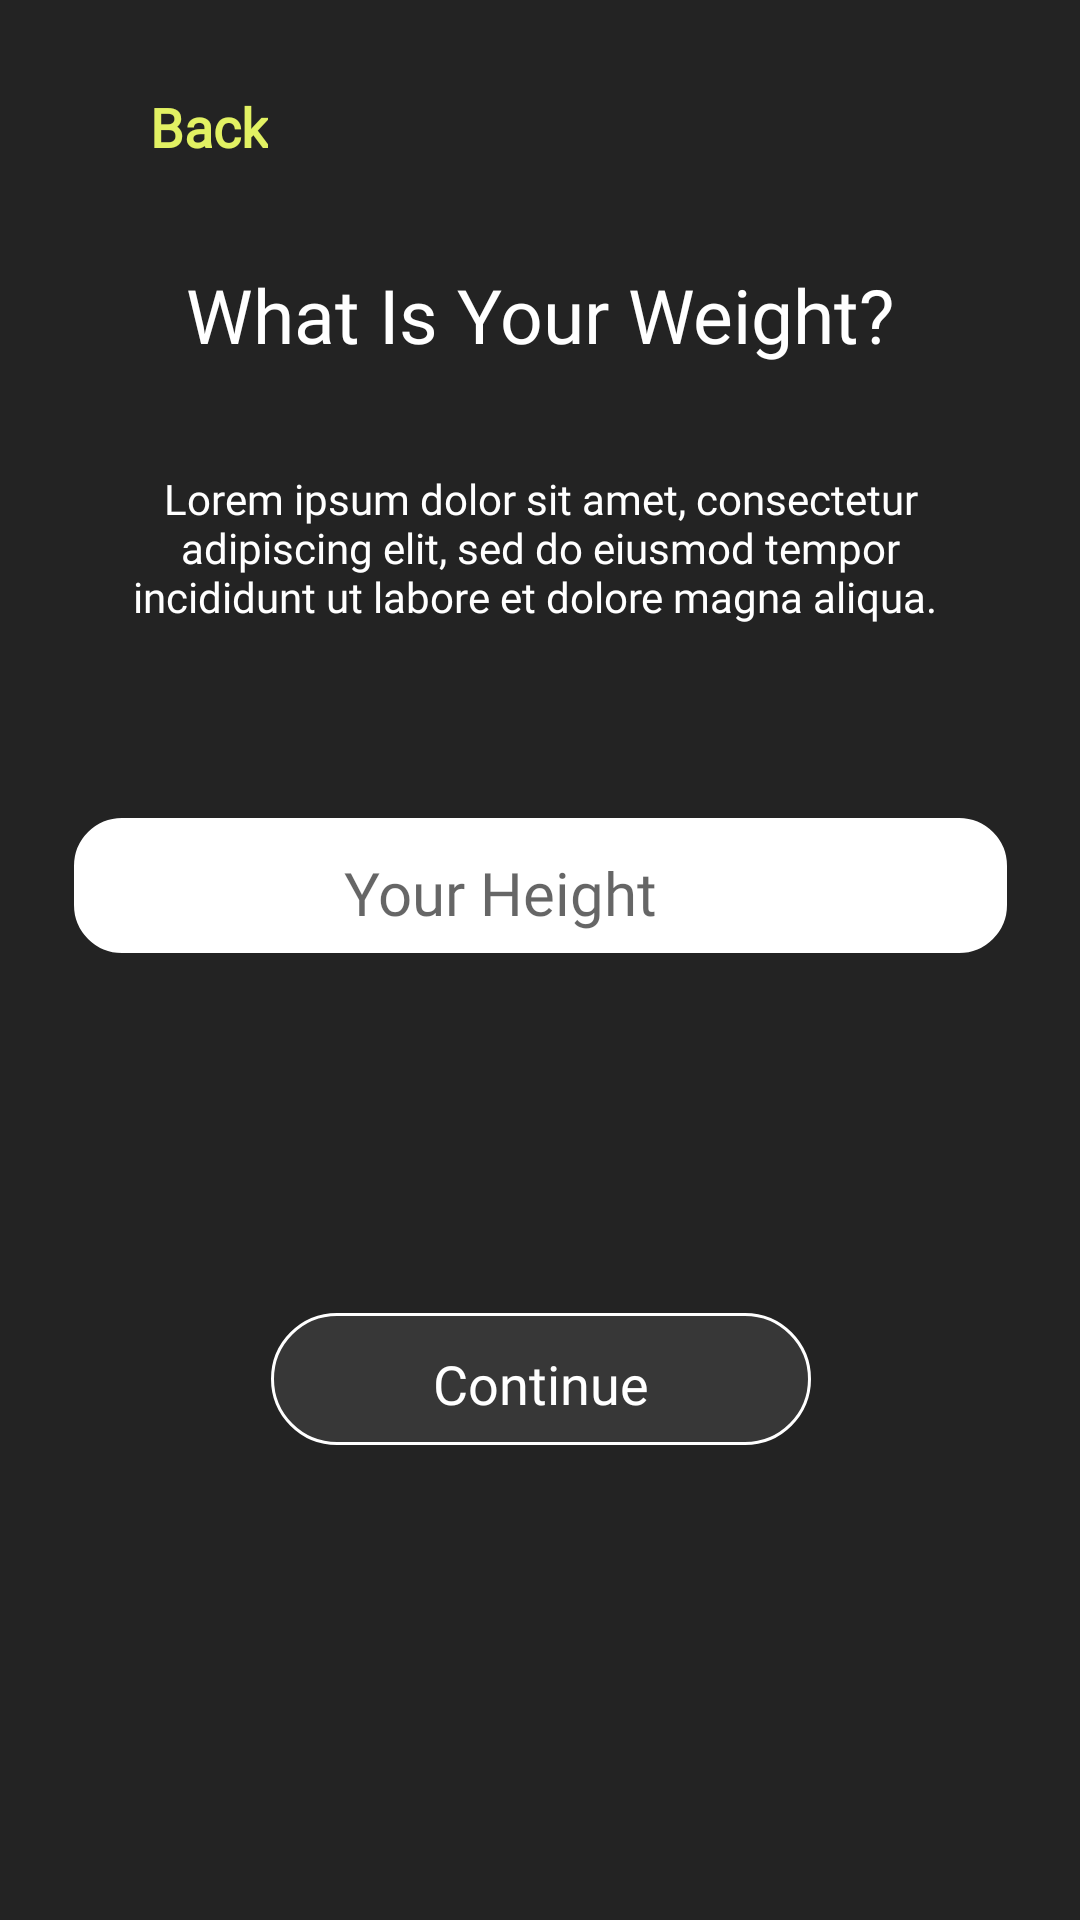

This screen was rendered from an Android layout file. Write that file and the resources it references.
<!-- AndroidManifest.xml: application theme Theme.Fitness -->
<!-- res/layout/activity_select_height.xml -->
<?xml version="1.0" encoding="utf-8"?>
<androidx.constraintlayout.widget.ConstraintLayout xmlns:android="http://schemas.android.com/apk/res/android"
    xmlns:app="http://schemas.android.com/apk/res-auto"
    xmlns:tools="http://schemas.android.com/tools"
    android:id="@+id/main"
    android:layout_width="match_parent"
    android:layout_height="match_parent"
    android:background="@color/black"
    tools:context=".setup_pages.select_height">

    <TextView
        android:id="@+id/textback_button_selectHeight"
        android:layout_width="wrap_content"
        android:layout_height="wrap_content"
        android:layout_marginStart="50dp"
        android:layout_marginTop="30dp"
        android:fontFamily="@font/league_spartan_bold"
        android:text="Back"
        android:textColor="@color/yellow_kak_mocha"
        android:textSize="18sp"
        android:textStyle="bold"
        app:layout_constraintStart_toStartOf="parent"
        app:layout_constraintTop_toTopOf="parent"
        tools:ignore="HardcodedText" />

    <ImageView
        android:id="@+id/imageback_arrow_svg_selectHeight"
        android:layout_width="15dp"
        android:layout_height="15dp"
        android:layout_marginTop="2dp"
        android:layout_marginEnd="9dp"
        android:rotation="-180"
        app:layout_constraintBottom_toBottomOf="@+id/textback_button_selectHeight"
        app:layout_constraintEnd_toStartOf="@+id/textback_button_selectHeight"
        app:layout_constraintTop_toTopOf="@+id/textback_button_selectHeight"
        app:srcCompat="@drawable/skip_arrow"
        tools:ignore="ContentDescription" />

    <TextView
        android:id="@+id/text_whats_your_height_selectHeight"
        android:layout_width="wrap_content"
        android:layout_height="wrap_content"
        android:layout_marginTop="88dp"
        android:fontFamily="@font/league_spartan_bold"
        android:text="What Is Your Weight?"
        android:textColor="@color/white"
        android:textSize="25sp"
        app:layout_constraintEnd_toEndOf="parent"
        app:layout_constraintStart_toStartOf="parent"
        app:layout_constraintTop_toTopOf="parent" />

    <TextView
        android:id="@+id/textgovno_selectWeight"
        android:layout_width="303dp"
        android:layout_height="60dp"
        android:layout_marginTop="31dp"
        android:fontFamily="@font/league_spartan"
        android:gravity="center"
        android:text="Lorem ipsum dolor sit amet, consectetur adipiscing elit, sed do eiusmod tempor incididunt ut labore et dolore magna aliqua. "
        android:textColor="@color/white"
        android:textSize="14sp"
        app:layout_constraintEnd_toEndOf="parent"
        app:layout_constraintStart_toStartOf="parent"
        app:layout_constraintTop_toBottomOf="@+id/text_whats_your_height_selectHeight" />

    <EditText
        android:id="@+id/number_confirm_text_selectHeight"
        android:layout_width="311dp"
        android:layout_height="45dp"
        android:layout_marginTop="60dp"
        android:background="@drawable/rounded_button_on_board"
        android:ems="10"
        android:fontFamily="@font/poppins_medium"
        android:hint="Your Height"
        android:paddingLeft="90dp"
        android:paddingTop="5dp"
        android:textColor="@color/real_black"
        android:textSize="20sp"
        app:layout_constraintEnd_toEndOf="parent"
        app:layout_constraintStart_toStartOf="parent"
        app:layout_constraintTop_toBottomOf="@+id/textgovno_selectWeight" />

    <ImageView
        android:id="@+id/imageykazatel_arrow_svg_selectHeight"
        android:layout_width="42dp"
        android:layout_height="42dp"
        android:layout_marginTop="20dp"
        android:rotation="-90"
        app:layout_constraintEnd_toEndOf="@+id/number_confirm_text_selectHeight"
        app:layout_constraintStart_toStartOf="@+id/number_confirm_text_selectHeight"
        app:layout_constraintTop_toBottomOf="@+id/number_confirm_text_selectHeight"
        app:srcCompat="@drawable/skip_arrow"
        tools:ignore="ContentDescription" />

    <TextView
        android:id="@+id/button_continue_selectHeight"
        android:layout_width="180dp"
        android:layout_height="44dp"
        android:layout_marginTop="120dp"
        android:background="@drawable/rounded_button_grey"
        android:fontFamily="@font/poppins_medium"
        android:gravity="center"
        android:paddingTop="3dp"
        android:text="Continue"
        android:textAllCaps="false"
        android:textColor="@color/white"
        android:textSize="18dp"
        app:layout_constraintEnd_toEndOf="@+id/number_confirm_text_selectHeight"
        app:layout_constraintStart_toStartOf="@+id/number_confirm_text_selectHeight"
        app:layout_constraintTop_toBottomOf="@+id/number_confirm_text_selectHeight" />

</androidx.constraintlayout.widget.ConstraintLayout>
<!-- resources referenced by this layout -->
<resources>
  <color name="black">#232323</color>
  <color name="real_black">#000000</color>
  <color name="white">#FFFFFFFF</color>
  <color name="yellow_kak_mocha">#E2F163</color>
  <!-- drawable rounded_button_grey (drawable) -->
  <?xml version="1.0" encoding="utf-8"?>
  <selector xmlns:android="http://schemas.android.com/apk/res/android">
      <item>
          <shape android:shape="rectangle">
              <solid android:color="#373737" /> 
              <corners android:radius="100dp" /> 
              <stroke android:width="1dp" android:color="#FFFFFF" /> 
          </shape>
      </item>
  </selector>
  <!-- drawable rounded_button_on_board (drawable) -->
  <?xml version="1.0" encoding="utf-8"?>
  <selector xmlns:android="http://schemas.android.com/apk/res/android">
      <item>
          <shape android:shape="rectangle">
              <solid android:color="#FFFFFF" /> 
              <corners android:radius="15dp" /> 
              <stroke android:width="2dp" android:color="#FFFFFF" /> 
          </shape>
      </item>
  </selector>
  <style name="Theme.Fitness" parent="Base.Theme.Fitness" />
  <style name="Base.Theme.Fitness" parent="Theme.AppCompat.Light.NoActionBar">&gt;
          
          
      </style>
</resources>
